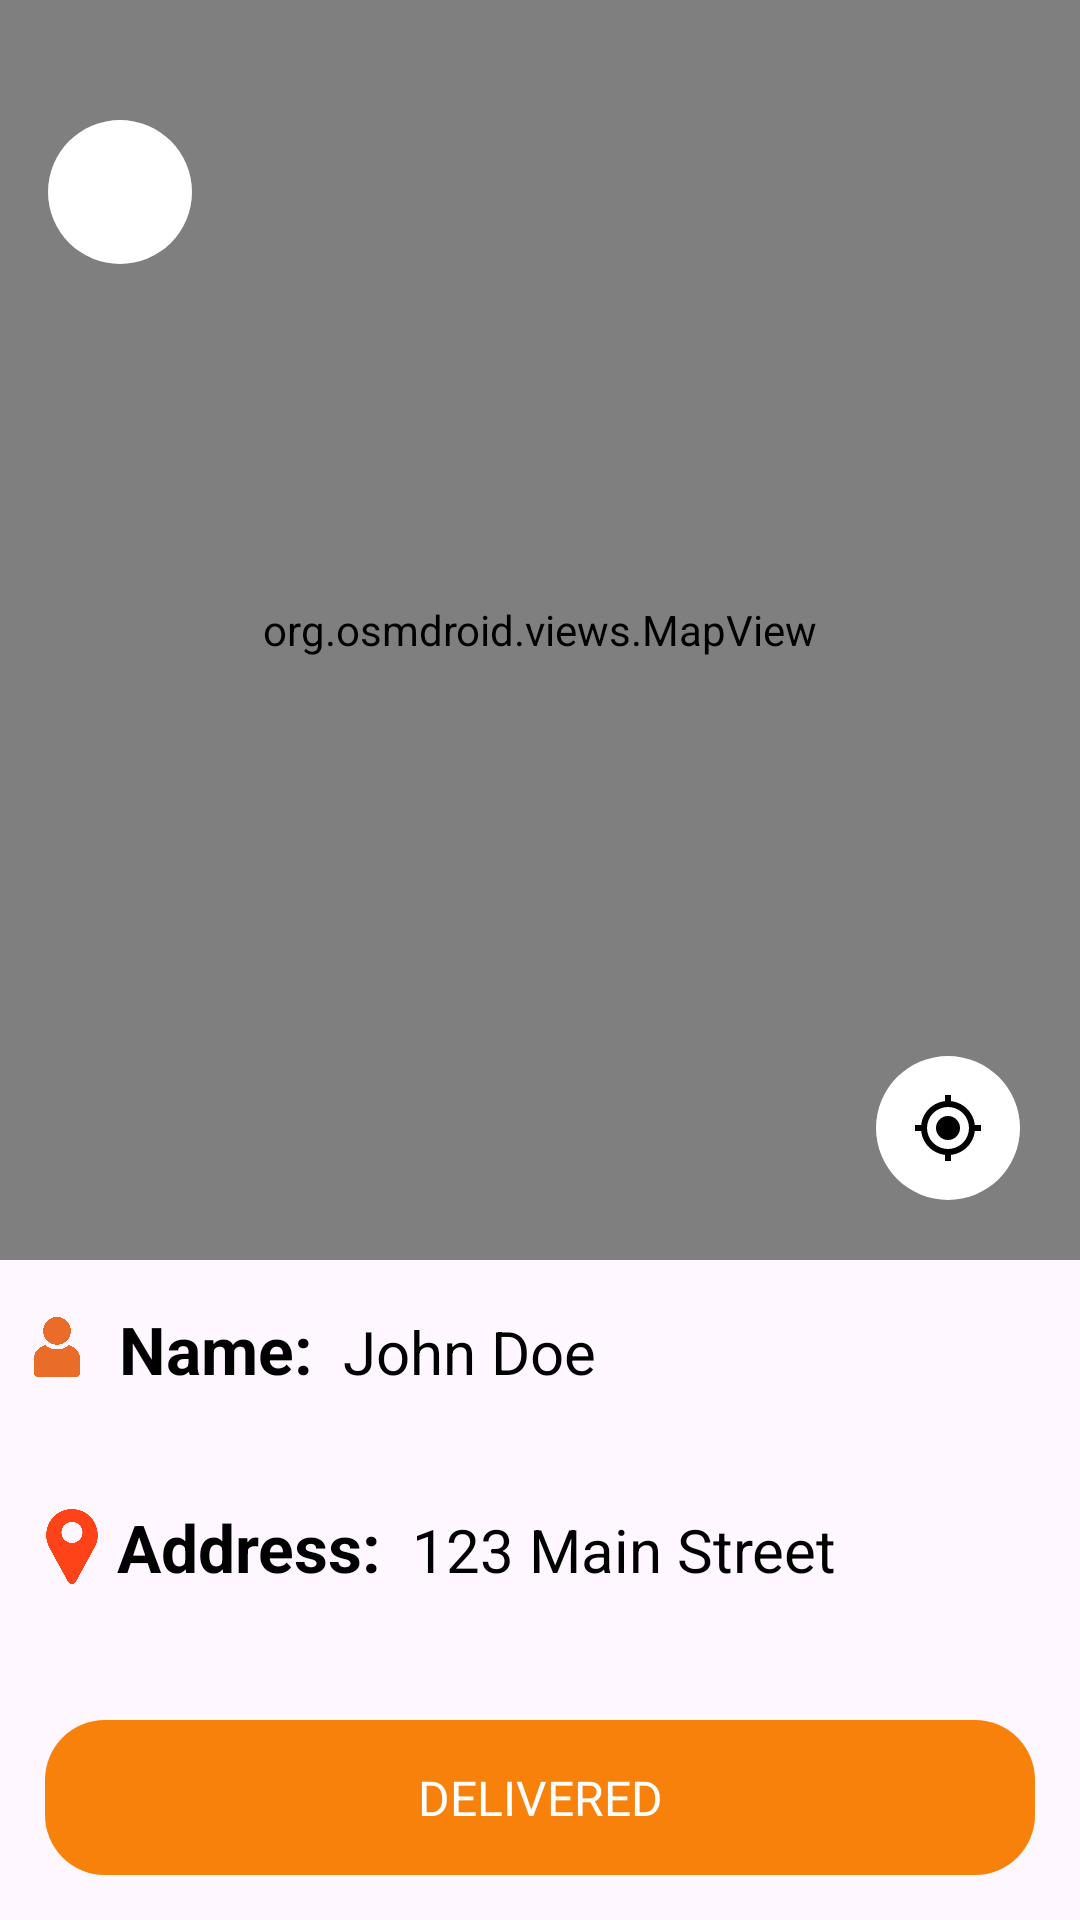

Write the Android layout XML for this screen, with the resource values it uses.
<!-- AndroidManifest.xml: application theme Theme.B2CDeliveryApp -->
<!-- res/layout/fragment_delivery_map.xml -->
<?xml version="1.0" encoding="utf-8"?>
<androidx.constraintlayout.widget.ConstraintLayout xmlns:android="http://schemas.android.com/apk/res/android"
    xmlns:app="http://schemas.android.com/apk/res-auto"
    xmlns:tools="http://schemas.android.com/tools"
    android:id="@+id/frameLayout"
    android:layout_width="match_parent"
    android:layout_height="match_parent"
    tools:context=".DeliveryMapFragment">


    
    <androidx.constraintlayout.widget.ConstraintLayout
        android:id="@+id/map_layout"
        android:layout_width="match_parent"
        android:layout_height="0dp"
        app:layout_constraintBottom_toTopOf="@+id/address_layout"
        app:layout_constraintEnd_toEndOf="parent"
        app:layout_constraintHorizontal_bias="0.0"
        app:layout_constraintStart_toStartOf="parent"
        app:layout_constraintTop_toTopOf="parent"
        app:layout_constraintVertical_bias="0.0">

        <org.osmdroid.views.MapView
            android:id="@+id/map"
            android:layout_width="match_parent"
            android:layout_height="match_parent"
            android:clickable="true" />

        <ImageButton
            android:id="@+id/back_button"
            android:layout_width="48dp"
            android:layout_height="48dp"
            android:layout_marginStart="16dp"
            android:layout_marginTop="40dp"
            android:background="@drawable/circular_button_background"
            android:contentDescription="back_button"
            android:scaleType="centerInside"
            android:src="@drawable/baseline_arrow_left"
            app:layout_constraintStart_toStartOf="parent"
            app:layout_constraintTop_toTopOf="parent" />

        <ImageButton
            android:id="@+id/gps_crosshair"
            android:layout_width="48dp"
            android:layout_height="48dp"
            android:layout_marginEnd="20dp"
            android:layout_marginBottom="20dp"
            android:background="@drawable/circular_button_background"
            android:contentDescription="gps_crosshair"
            android:scaleType="centerInside"
            android:src="@drawable/crosshairs_gps"
            app:layout_constraintBottom_toBottomOf="parent"
            app:layout_constraintEnd_toEndOf="parent" />

    </androidx.constraintlayout.widget.ConstraintLayout>

    <androidx.constraintlayout.widget.ConstraintLayout
        android:id="@+id/address_layout"
        android:layout_width="match_parent"
        android:layout_height="220dp"
        app:layout_constraintBottom_toBottomOf="parent"
        app:layout_constraintEnd_toEndOf="parent"
        android:padding="5dp"
        app:layout_constraintStart_toStartOf="parent">

        <LinearLayout
            android:layout_width="395dp"
            android:layout_height="120dp"
            android:orientation="vertical"
            android:layout_margin="30dp"
            android:elevation="6dp"
            tools:ignore="MissingConstraints">

            
            <LinearLayout
                android:id="@+id/linearLayout2"
                android:layout_width="match_parent"
                android:layout_height="50dp"
                android:orientation="horizontal"
                android:layout_marginBottom="16dp">

                <ImageView
                    android:id="@+id/imageView1"
                    android:layout_width="20dp"
                    android:layout_height="20dp"
                    android:layout_marginStart="4dp"
                    android:layout_marginTop="14dp"
                    android:layout_marginBottom="25dp"
                    android:src="@drawable/person_icon"/>


                <TextView
                    android:layout_width="wrap_content"
                    android:layout_height="24dp"
                    android:layout_marginVertical="10dp"
                    android:text="  Name:"
                    android:textSize="22sp"
                    android:textColor="@color/black"
                    android:textStyle="bold" />

                <TextView
                    android:id="@+id/name"
                    android:layout_width="wrap_content"
                    android:layout_height="24dp"
                    android:layout_marginHorizontal="10dp"
                    android:layout_marginVertical="10dp"
                    android:textColor="@color/black"
                    android:text="John Doe"
                    android:textSize="20sp" />
            </LinearLayout>

            
            <LinearLayout
                android:layout_width="match_parent"
                android:layout_height="wrap_content"
                android:orientation="horizontal">

                <ImageView
                    android:id="@+id/imageView3"
                    android:layout_width="30dp"
                    android:layout_height="25dp"
                    android:layout_marginStart="4dp"
                    android:layout_marginTop="12dp"
                    android:layout_marginBottom="25dp"
                    android:src="@drawable/location_drop"/>

                <TextView
                    android:layout_width="wrap_content"
                    android:layout_height="24dp"
                    android:layout_marginVertical="10dp"
                    android:text="Address:"
                    android:textSize="22sp"
                    android:textColor="@color/black"
                    android:textStyle="bold" />

                <TextView
                    android:id="@+id/address_text"
                    android:layout_width="wrap_content"
                    android:layout_height="24dp"
                    android:layout_marginHorizontal="10dp"
                    android:layout_marginVertical="10dp"
                    android:text="123 Main Street"
                    android:textColor="@color/black"
                    android:textSize="20sp" />
            </LinearLayout>
        </LinearLayout>

        <TextView
            android:id="@+id/textView3"
            android:layout_width="match_parent"
            android:layout_height="wrap_content"
            android:layout_marginStart="10dp"
            android:layout_marginEnd="10dp"
            android:layout_marginBottom="10dp"
            android:background="@drawable/orange_rounded_background"
            android:gravity="center"
            android:padding="15dp"
            android:text="DELIVERED"
            android:textColor="@android:color/white"
            android:textSize="16sp"
            app:layout_constraintBottom_toBottomOf="parent"
            app:layout_constraintEnd_toEndOf="parent"
            app:layout_constraintStart_toStartOf="parent" />


    </androidx.constraintlayout.widget.ConstraintLayout>

</androidx.constraintlayout.widget.ConstraintLayout>
<!-- resources referenced by this layout -->
<resources>
  <color name="black">#FF000000</color>
  <!-- drawable circular_button_background (drawable) -->
  <?xml version="1.0" encoding="utf-8"?>
  <shape xmlns:android="http://schemas.android.com/apk/res/android">
      <solid android:color="@android:color/white" />
      <corners android:radius="1000dp" />
  
  </shape>
  <!-- drawable crosshairs_gps (drawable) -->
  <vector xmlns:android="http://schemas.android.com/apk/res/android"
      android:width="24dp"
      android:height="24dp"
      android:viewportWidth="24"
      android:viewportHeight="24">
    <path
        android:fillColor="#FF000000"
        android:pathData="m12,8a4,4 0,0 1,4 4,4 4,0 0,1 -4,4 4,4 0,0 1,-4 -4,4 4,0 0,1 4,-4m-8.95,5h-2.05v-2h2.05c0.45,-4.17 3.78,-7.5 7.95,-7.95v-2.05h2v2.05c4.17,0.45 7.5,3.78 7.95,7.95h2.05v2h-2.05c-0.45,4.17 -3.78,7.5 -7.95,7.95v2.05h-2v-2.05c-4.17,-0.45 -7.5,-3.78 -7.95,-7.95m8.95,-8a7,7 0,0 0,-7 7,7 7,0 0,0 7,7 7,7 0,0 0,7 -7,7 7,0 0,0 -7,-7z"/>
  </vector>
  <!-- drawable location_drop: png bitmap (drawable, 5011 bytes) -->
  <!-- drawable orange_rounded_background (drawable) -->
  <?xml version="1.0" encoding="utf-8"?>
  <shape xmlns:android="http://schemas.android.com/apk/res/android">
      <solid android:color="@color/appThemeColor" />
      <corners android:radius="20dp" />
  </shape>
  <!-- drawable person_icon: png bitmap (drawable, 24546 bytes) -->
  <style name="Theme.B2CDeliveryApp" parent="Base.Theme.B2CDeliveryApp">
          <item name="android:windowTranslucentStatus">true</item>
          <item name="android:statusBarColor">@android:color/transparent</item>
      </style>
  <color name="appThemeColor">#F8810B</color>
  <style name="Base.Theme.B2CDeliveryApp" parent="Theme.Material3.Light.NoActionBar">
          
          
      </style>
</resources>
